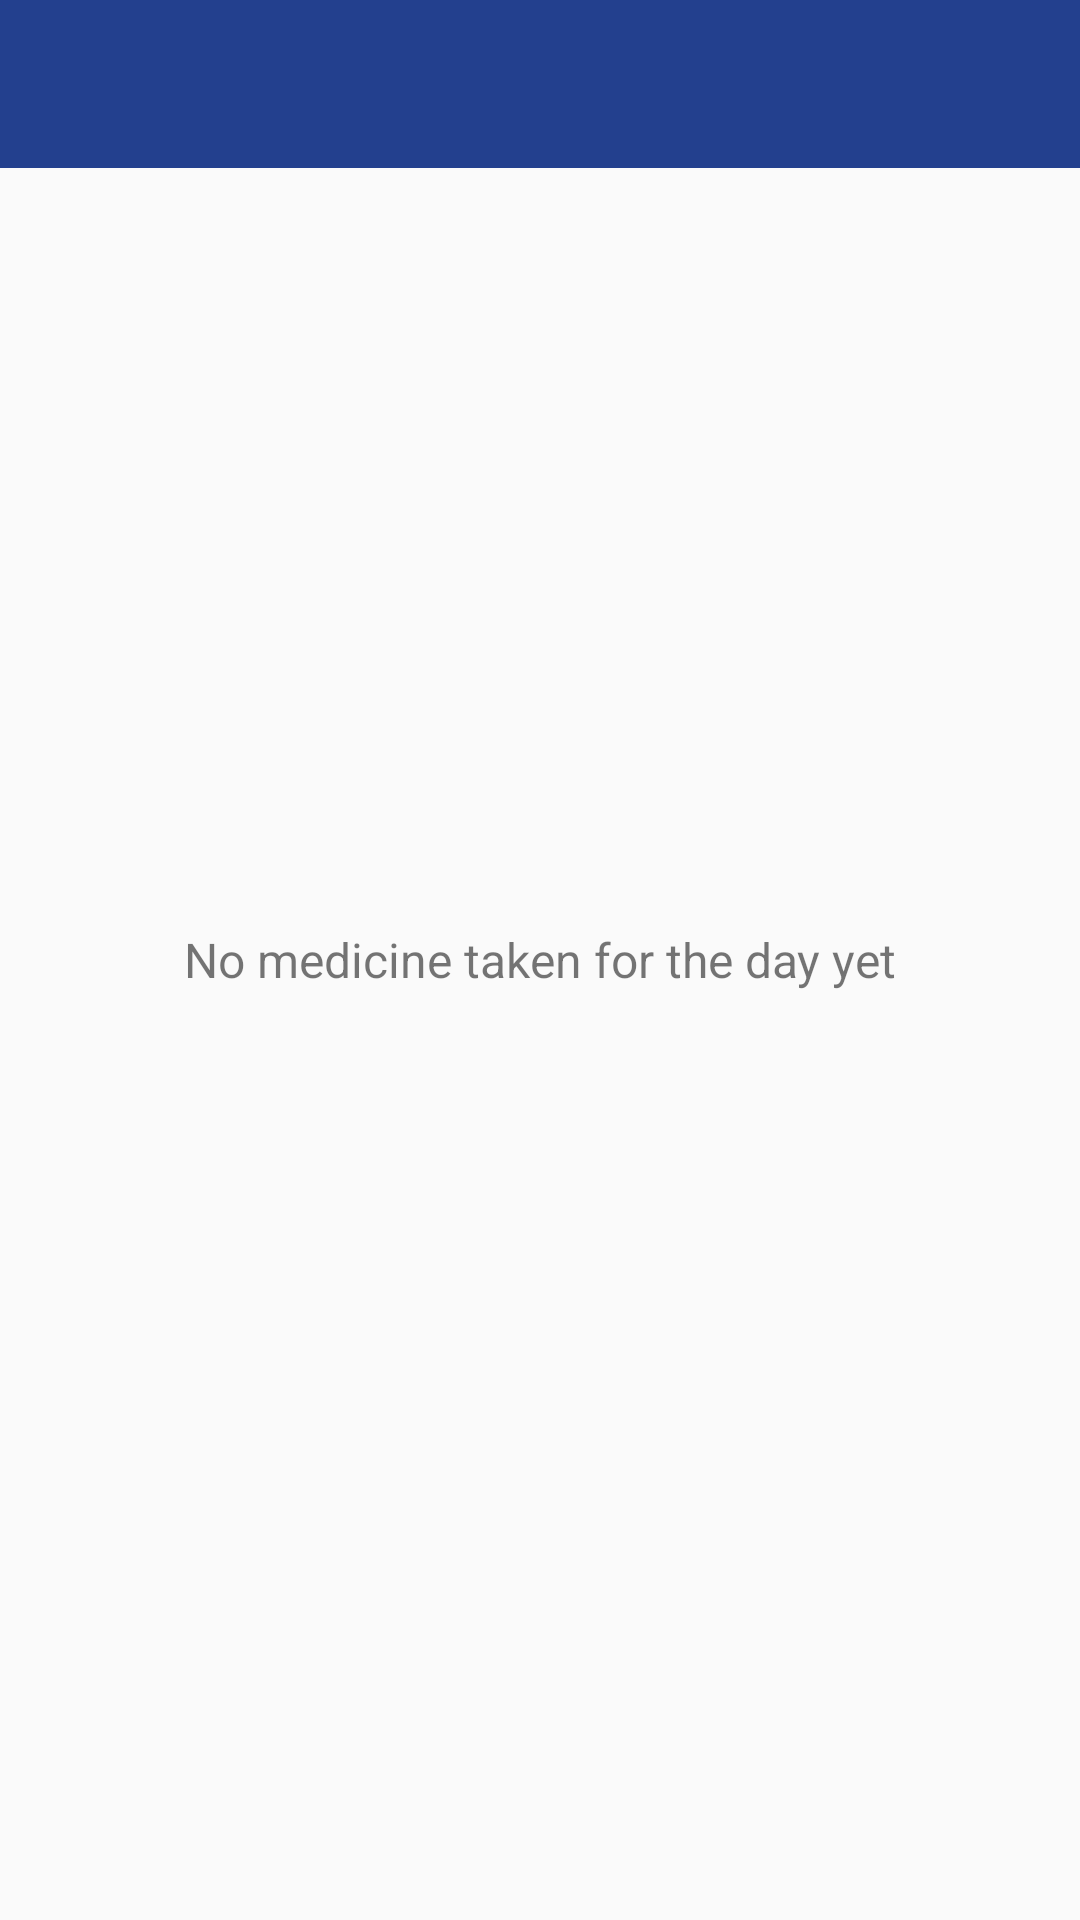

Here is an Android app screen rendered from its layout file. Give the layout XML and the strings, colors and styles it references.
<!-- AndroidManifest.xml: application theme AppTheme -->
<!-- res/layout/activity_taken_day_medicine.xml -->
<?xml version="1.0" encoding="utf-8"?>
<RelativeLayout xmlns:android="http://schemas.android.com/apk/res/android"
    xmlns:app="http://schemas.android.com/apk/res-auto"
    xmlns:tools="http://schemas.android.com/tools"
    android:layout_width="match_parent"
    android:layout_height="match_parent"
    tools:context="com.example.medremind.Appointments">
    <com.google.android.material.appbar.AppBarLayout
        android:id="@+id/appBar"
        android:layout_width="match_parent"
        android:layout_height="wrap_content"
        android:theme="@style/ThemeOverlay.AppCompat.Dark">

        <include android:id="@+id/toolbar" layout="@layout/custom_toolbar_layout"/>

    </com.google.android.material.appbar.AppBarLayout>>

    <androidx.recyclerview.widget.RecyclerView
        android:id="@+id/taken_medicine_view"
        android:layout_below="@+id/appBar"
        android:layout_width="match_parent"
        android:layout_height="match_parent"/>

    <LinearLayout
        android:id="@+id/no_takenmedicine_section"
        android:orientation="vertical"
        android:layout_centerVertical="true"
        android:layout_centerHorizontal="true"
        android:layout_width="wrap_content"
        android:layout_height="wrap_content">

        <TextView
            android:id="@+id/no_takenmedicines_title"
            android:text="No medicine taken for the day yet"
            android:layout_gravity="center"
            android:textSize="@dimen/no_completed_todo_title_size"
            android:layout_width="wrap_content"
            android:layout_height="wrap_content" />
    </LinearLayout>
</RelativeLayout>
<!-- res/layout/custom_toolbar_layout.xml (included above) -->
<?xml version="1.0" encoding="utf-8"?>
<androidx.appcompat.widget.Toolbar
    android:layout_width="match_parent"
    android:layout_height="?attr/actionBarSize"
    android:background="@color/colorPrimaryBlue"
    app:popupTheme="@style/ThemeOverlay.AppCompat.Dark"
    xmlns:android="http://schemas.android.com/apk/res/android"
    xmlns:app="http://schemas.android.com/apk/res-auto" />
<!-- resources referenced by this layout -->
<resources>
  <color name="colorPrimaryBlue">#23408e</color>
  <dimen name="no_completed_todo_title_size">16dp</dimen>
  <style name="AppTheme" parent="Theme.AppCompat.Light.NoActionBar">
          
          <item name="colorPrimary">@color/colorPrimaryBlue</item>
  
      </style>
</resources>
